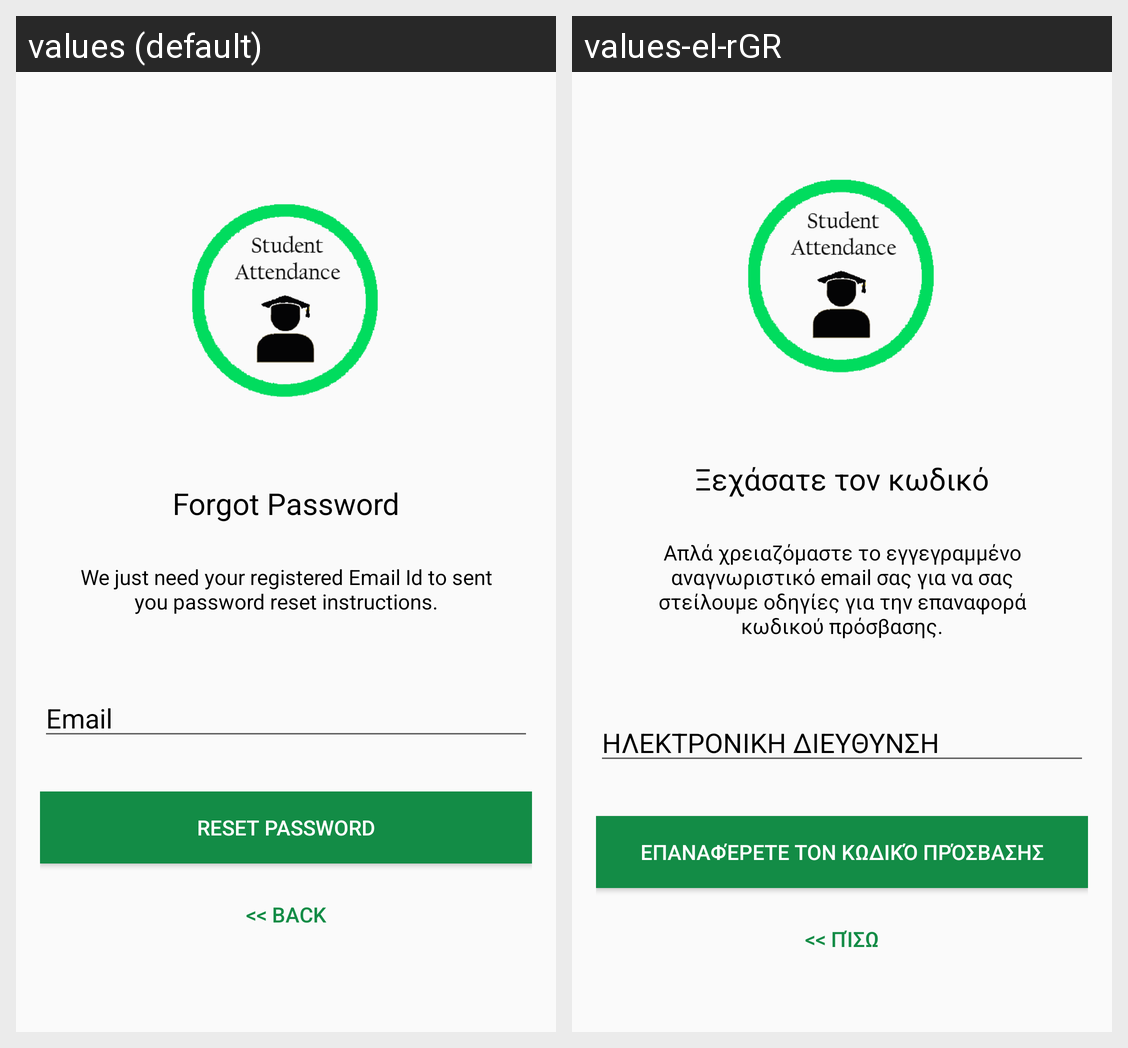

The same Android screen rendered under two of its app's locales, left to right. List the strings drawn on it with the default value and each locale's translation.
Android screen res/layout/activity_forgotpassword.xml rendered under 2 locales, left to right: values (default), values-el-rGR. Device: Nexus 5 (rendered at 1080×1920; each locale shown at half size, 540×960, under a caption strip naming it); theme AppTheme.
Strings drawn on this screen, with the default value and each locale's value (text and hints the layout hard-codes, and strings that could not be matched under every locale, appear in the picture but are not listed):

lbl_forgot_password
  values: Forgot Password
  values-el-rGR: Ξεχάσατε τον κωδικό

forgot_password_msg
  values: We just need your registered Email Id to sent you password reset instructions.
  values-el-rGR: Απλά χρειαζόμαστε το εγγεγραμμένο αναγνωριστικό email σας για να σας στείλουμε οδηγίες για την επαναφορά κωδικού πρόσβασης.

Email
  values: Email
  values-el-rGR: ΗΛΕΚΤΡΟΝΙΚΗ ΔΙΕΥΘΥΝΣΗ

btn_reset_password
  values: Reset Password
  values-el-rGR: Επαναφέρετε τον κωδικό πρόσβασης

btn_back
  values: << Back
  values-el-rGR: << Πίσω
